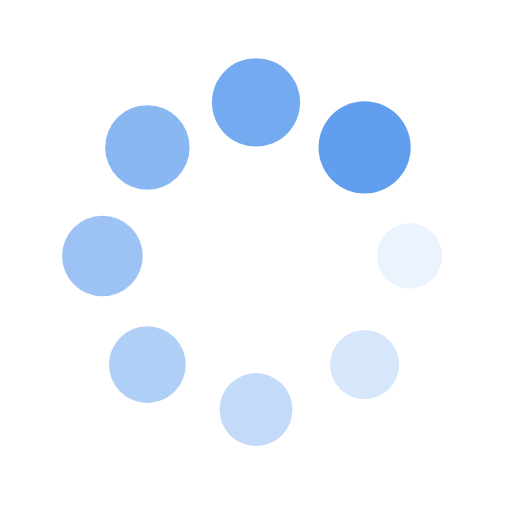
t = 0.00 s
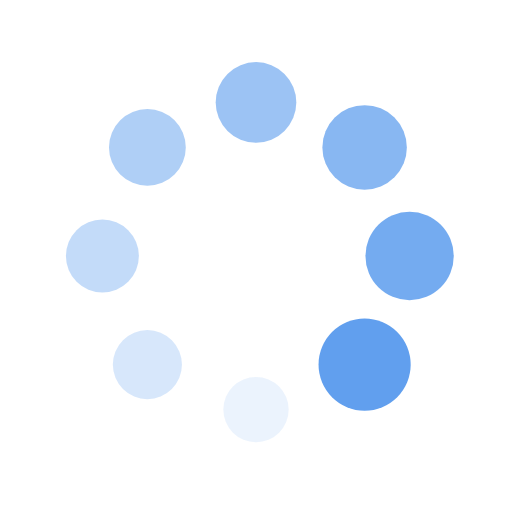
t = 0.25 s
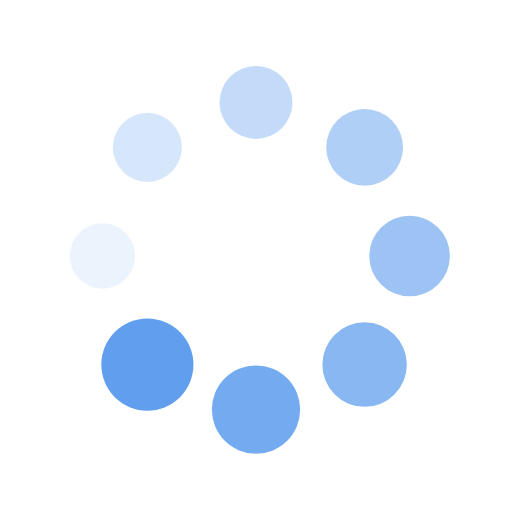
t = 0.50 s
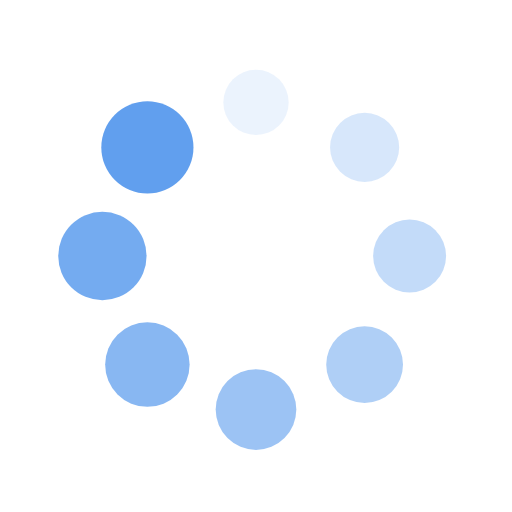
t = 0.75 s

The animated SVG that drew these frames (rendered in a browser with its animation timeline set to each time). Animation: 16 SMIL elements (animate=8,animateTransform=8); one cycle of 1.00 s, repeats indefinitely.

<?xml version="1.0" encoding="utf-8"?>
<svg xmlns="http://www.w3.org/2000/svg" xmlns:xlink="http://www.w3.org/1999/xlink" style="margin: auto; background: rgb(255, 255, 255); display: block; shape-rendering: auto;" width="200px" height="200px" viewBox="0 0 100 100" preserveAspectRatio="xMidYMid">
<g transform="translate(80,50)">
<g transform="rotate(0)">
<circle cx="0" cy="0" r="6" fill="#619fee" fill-opacity="1" transform="scale(1.12069 1.12069)">
  <animateTransform attributeName="transform" type="scale" begin="-0.875s" values="1.5 1.5;1 1" keyTimes="0;1" dur="1s" repeatCount="indefinite"></animateTransform>
  <animate attributeName="fill-opacity" keyTimes="0;1" dur="1s" repeatCount="indefinite" values="1;0" begin="-0.875s"></animate>
</circle>
</g>
</g><g transform="translate(71.21320343559643,71.21320343559643)">
<g transform="rotate(45)">
<circle cx="0" cy="0" r="6" fill="#619fee" fill-opacity="0.875" transform="scale(1.18319 1.18319)">
  <animateTransform attributeName="transform" type="scale" begin="-0.75s" values="1.5 1.5;1 1" keyTimes="0;1" dur="1s" repeatCount="indefinite"></animateTransform>
  <animate attributeName="fill-opacity" keyTimes="0;1" dur="1s" repeatCount="indefinite" values="1;0" begin="-0.75s"></animate>
</circle>
</g>
</g><g transform="translate(50,80)">
<g transform="rotate(90)">
<circle cx="0" cy="0" r="6" fill="#619fee" fill-opacity="0.75" transform="scale(1.24569 1.24569)">
  <animateTransform attributeName="transform" type="scale" begin="-0.625s" values="1.5 1.5;1 1" keyTimes="0;1" dur="1s" repeatCount="indefinite"></animateTransform>
  <animate attributeName="fill-opacity" keyTimes="0;1" dur="1s" repeatCount="indefinite" values="1;0" begin="-0.625s"></animate>
</circle>
</g>
</g><g transform="translate(28.786796564403577,71.21320343559643)">
<g transform="rotate(135)">
<circle cx="0" cy="0" r="6" fill="#619fee" fill-opacity="0.625" transform="scale(1.30819 1.30819)">
  <animateTransform attributeName="transform" type="scale" begin="-0.5s" values="1.5 1.5;1 1" keyTimes="0;1" dur="1s" repeatCount="indefinite"></animateTransform>
  <animate attributeName="fill-opacity" keyTimes="0;1" dur="1s" repeatCount="indefinite" values="1;0" begin="-0.5s"></animate>
</circle>
</g>
</g><g transform="translate(20,50.00000000000001)">
<g transform="rotate(180)">
<circle cx="0" cy="0" r="6" fill="#619fee" fill-opacity="0.5" transform="scale(1.37069 1.37069)">
  <animateTransform attributeName="transform" type="scale" begin="-0.375s" values="1.5 1.5;1 1" keyTimes="0;1" dur="1s" repeatCount="indefinite"></animateTransform>
  <animate attributeName="fill-opacity" keyTimes="0;1" dur="1s" repeatCount="indefinite" values="1;0" begin="-0.375s"></animate>
</circle>
</g>
</g><g transform="translate(28.78679656440357,28.786796564403577)">
<g transform="rotate(225)">
<circle cx="0" cy="0" r="6" fill="#619fee" fill-opacity="0.375" transform="scale(1.43319 1.43319)">
  <animateTransform attributeName="transform" type="scale" begin="-0.25s" values="1.5 1.5;1 1" keyTimes="0;1" dur="1s" repeatCount="indefinite"></animateTransform>
  <animate attributeName="fill-opacity" keyTimes="0;1" dur="1s" repeatCount="indefinite" values="1;0" begin="-0.25s"></animate>
</circle>
</g>
</g><g transform="translate(49.99999999999999,20)">
<g transform="rotate(270)">
<circle cx="0" cy="0" r="6" fill="#619fee" fill-opacity="0.25" transform="scale(1.49569 1.49569)">
  <animateTransform attributeName="transform" type="scale" begin="-0.125s" values="1.5 1.5;1 1" keyTimes="0;1" dur="1s" repeatCount="indefinite"></animateTransform>
  <animate attributeName="fill-opacity" keyTimes="0;1" dur="1s" repeatCount="indefinite" values="1;0" begin="-0.125s"></animate>
</circle>
</g>
</g><g transform="translate(71.21320343559643,28.78679656440357)">
<g transform="rotate(315)">
<circle cx="0" cy="0" r="6" fill="#619fee" fill-opacity="0.125" transform="scale(1.05819 1.05819)">
  <animateTransform attributeName="transform" type="scale" begin="0s" values="1.5 1.5;1 1" keyTimes="0;1" dur="1s" repeatCount="indefinite"></animateTransform>
  <animate attributeName="fill-opacity" keyTimes="0;1" dur="1s" repeatCount="indefinite" values="1;0" begin="0s"></animate>
</circle>
</g>
</g>
<!-- [ldio] generated by https://loading.io/ --></svg>
